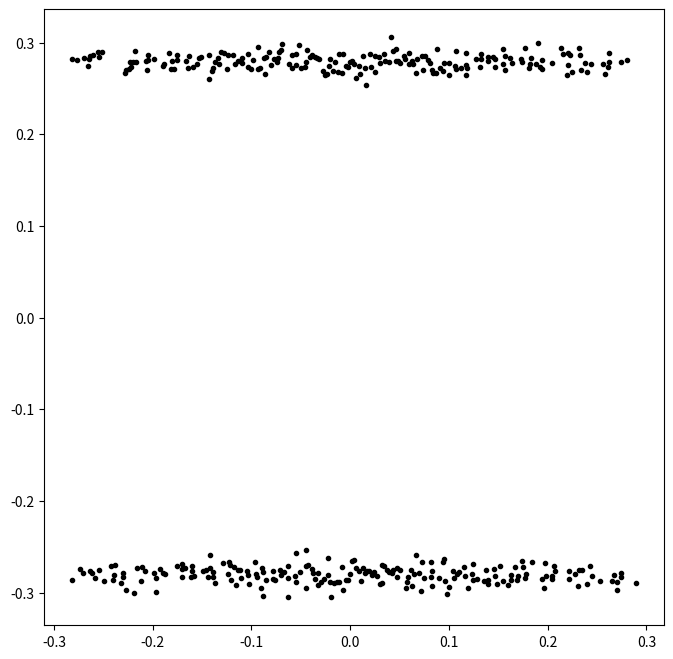

Generate this figure with matplotlib:
import argparse
import logging
import numpy as np  # type: ignore
import matplotlib.pyplot as plt  # type: ignore
import math

from random import seed as rseed
from timeit import default_timer as timer

from typing import Tuple


def parse_arguments():
    """Setup CLI interface
    """
    parser = argparse.ArgumentParser(description="")

    parser.add_argument(
        "-i",
        "--path_input",
        type=str,
        default="hp.jpg",
        help="path to input image to use",
    )

    parser.add_argument(
        "-s", "--rand_seed", type=int, default=-1, help="random seed to use"
    )

    # last line to parse the args
    args = parser.parse_args()
    return args


def setup_logger(logLevel="DEBUG"):
    """Setup logger that outputs to console for the module
    """
    logroot = logging.getLogger("c")
    logroot.propagate = False
    logroot.setLevel(logLevel)

    module_console_handler = logging.StreamHandler()

    #  log_format_module = '%(asctime)s - %(name)s - %(levelname)s - %(message)s'
    #  log_format_module = "%(name)s - %(levelname)s: %(message)s"
    #  log_format_module = '%(levelname)s: %(message)s'
    #  log_format_module = '%(name)s: %(message)s'
    log_format_module = "%(message)s"

    formatter = logging.Formatter(log_format_module)
    module_console_handler.setFormatter(formatter)

    logroot.addHandler(module_console_handler)

    logging.addLevelName(5, "TRACE")
    # use it like this
    # logroot.log(5, 'Exceedingly verbose debug')


def setup_env():
    setup_logger()

    args = parse_arguments()

    # setup seed value
    if args.rand_seed == -1:
        myseed = 1
        myseed = int(timer() * 1e9 % 2 ** 32)
    else:
        myseed = args.rand_seed
    rseed(myseed)
    np.random.seed(myseed)

    # build command string to repeat this run
    # FIXME if an option is a flag this does not work, sorry
    recap = f"python3 create_laser_data.py"
    for a, v in args._get_kwargs():
        if a == "rand_seed":
            recap += f" --rand_seed {myseed}"
        else:
            recap += f" --{a} {v}"

    logmain = logging.getLogger(f"c.{__name__}.setup_env")
    logmain.info(recap)

    return args


def compute_rot_matrix(theta_deg: float) -> np.ndarray:
    """Compute the 2x2 rotation matrix for angle theta_deg in degrees
    """
    logg = logging.getLogger(f"c.{__name__}.compute_rot_matrix")
    logg.setLevel("INFO")

    theta_deg = math.radians(theta_deg)
    ct = math.cos(theta_deg)
    st = math.sin(theta_deg)
    rot_mat = np.array(((ct, -st), (st, ct)))
    logg.debug(f"rot_mat = {rot_mat}")

    return rot_mat


def rotate_point(point: np.ndarray, theta_deg: float) -> np.ndarray:
    """Rotate a point (or Nx2 array of points) by theta_deg degree

    MAYBE automagically transpose the point mat if it is 2xN instead of Nx2
    """
    rot_mat = compute_rot_matrix(theta_deg)
    return np.matmul(point, rot_mat)


def create_laser_data(
    th_center_deg: float,
    th_delta_deg: float,
    th_num: int,
    laser_std_dev: float,
    th_rot_deg: float,
    corridor_width: float,
) -> Tuple[np.ndarray, np.ndarray]:
    """TODO: what is create_laser_data doing?
    """
    # logg = logging.getLogger(f"c.{__name__}.create_laser_data")
    # logg.debug(f"Start create_laser_data")

    half_cor_wid = corridor_width / 2
    # fig, ax = plt.subplots(1, 1)
    # fig.set_size_inches((10, 8))

    th_min = math.radians(th_center_deg - th_delta_deg)
    th_max = math.radians(th_center_deg + th_delta_deg)
    th_values = np.linspace(th_min, th_max, th_num)

    # and the distance of the perfect sensor
    wall_x = half_cor_wid / np.tan(th_values)
    wall_y = np.ones_like(th_values) * half_cor_wid
    wall_dist = np.sqrt(np.square(wall_x) + np.square(wall_y))

    # plot original points
    # st = {"ls": "", "marker": ".", "color": "r"}
    # ax.plot(wall_x, wall_y, **st)

    # add gaussian noise to the distances
    mean = 0
    noise = np.random.normal(mean, laser_std_dev, wall_dist.shape[0])
    wall_dist_noisy = wall_dist + noise
    wall_noisy_x = np.cos(th_values) * wall_dist_noisy
    wall_noisy_y = np.sin(th_values) * wall_dist_noisy

    # st = {"ls": "", "marker": ".", "color": "g"}
    # ax.plot(wall_noisy_x, wall_noisy_y, **st)
    # ax.plot(0, 0, **st)

    wall_data = np.vstack((wall_noisy_x, wall_noisy_y))
    rot_wall_data = rotate_point(wall_data.T, th_rot_deg)
    rot_wall_data = rot_wall_data.T
    return rot_wall_data[0], rot_wall_data[1]


def run_create_laser_data(args: argparse.Namespace):
    """TODO: What is create_laser_data doing?
    """
    logg = logging.getLogger(f"c.{__name__}.run_create_laser_data")
    logg.debug(f"Starting run_create_laser_data")

    # get the direction of the rays
    th_center_deg = 90
    th_delta_deg = 45
    th_num = 201
    laser_std_dev = 0.01
    th_rot_deg = 0
    corridor_width = 0.56

    left_filt_x, left_filt_y = create_laser_data(
        th_center_deg, th_delta_deg, th_num, laser_std_dev, th_rot_deg, corridor_width
    )

    th_center_deg += 180
    right_filt_x, right_filt_y = create_laser_data(
        th_center_deg, th_delta_deg, th_num, laser_std_dev, th_rot_deg, corridor_width
    )

    fig, ax = plt.subplots(1, 1)
    fig.set_size_inches((8, 8))
    st = {"ls": "", "marker": ".", "color": "k"}
    ax.plot(left_filt_x, left_filt_y, **st)
    ax.plot(right_filt_x, right_filt_y, **st)
    plt.show()


if __name__ == "__main__":
    args = setup_env()
    run_create_laser_data(args)
